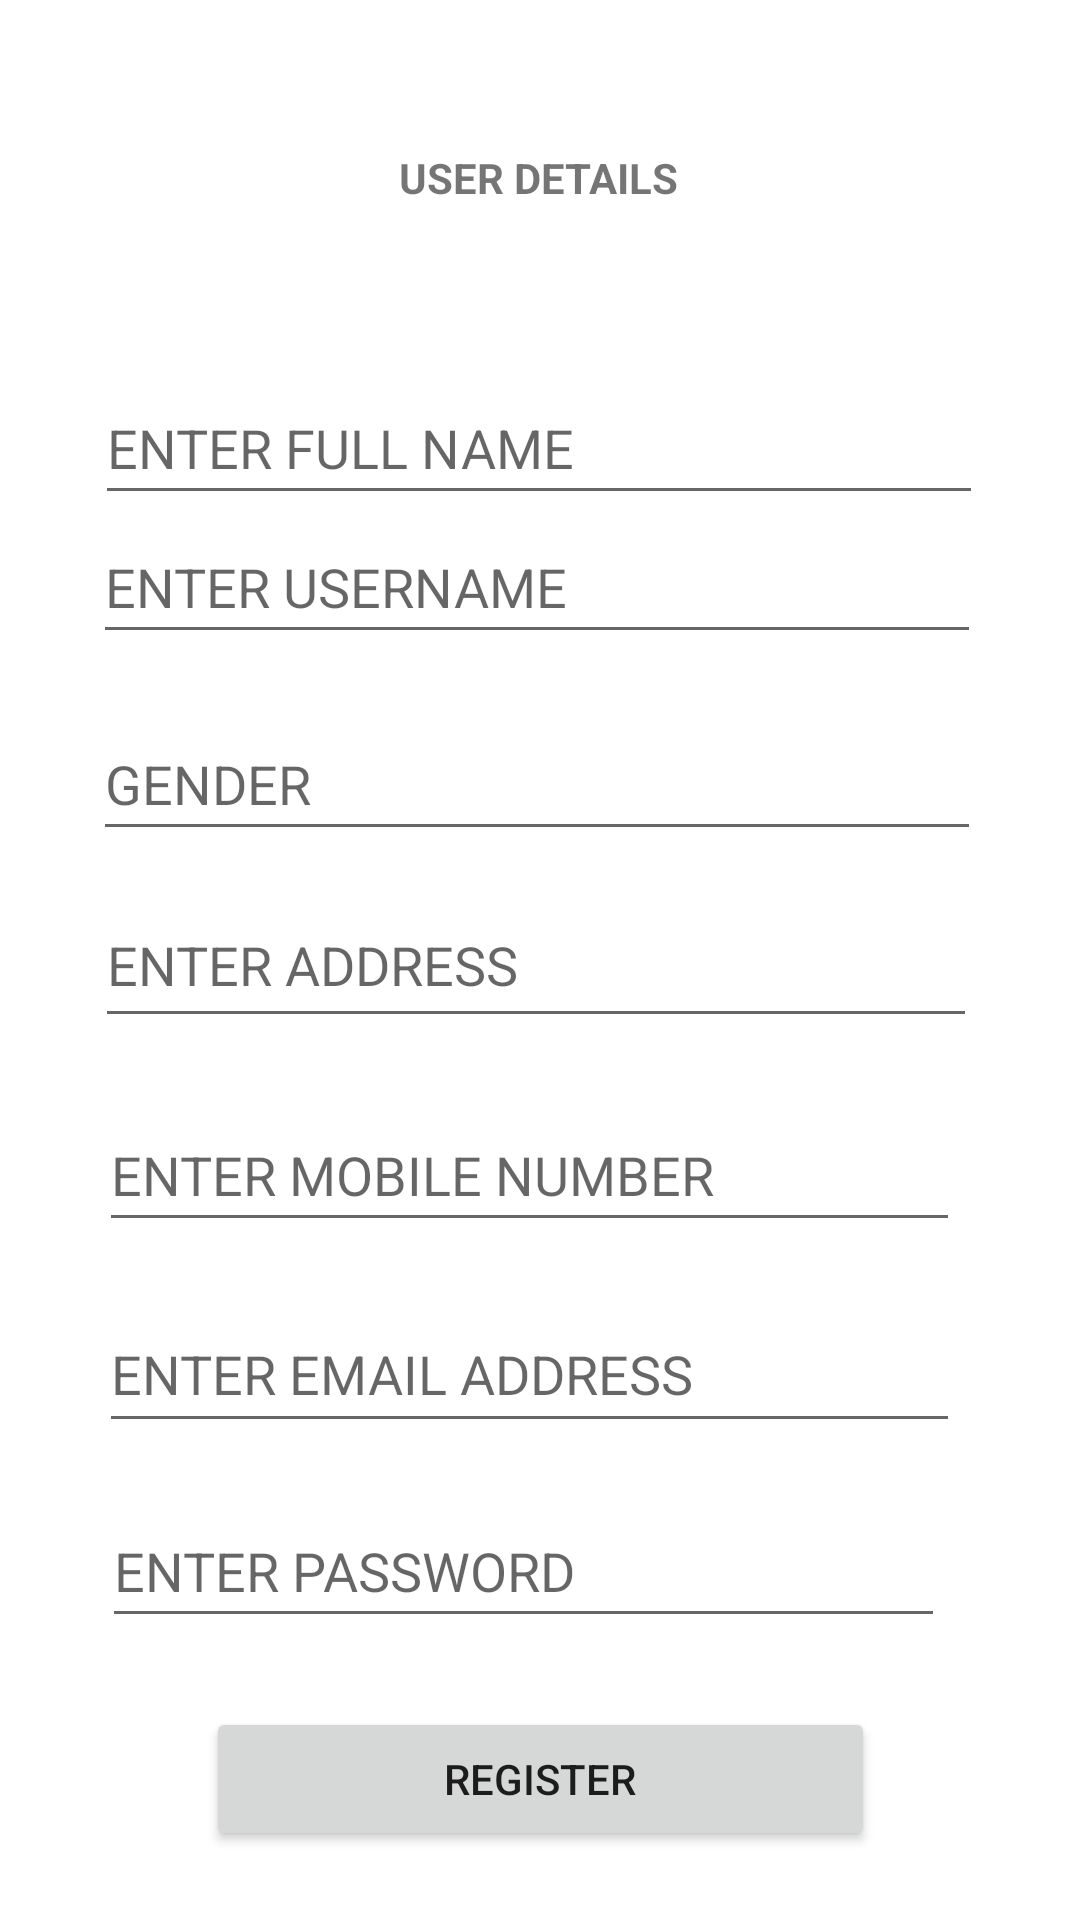

Reconstruct the res/layout file that produces this screen, plus the resources it refers to.
<!-- AndroidManifest.xml: application theme Theme.DIALYBOOK -->
<!-- res/layout/activity_user_signup.xml -->
<?xml version="1.0" encoding="utf-8"?>
<androidx.constraintlayout.widget.ConstraintLayout xmlns:android="http://schemas.android.com/apk/res/android"
    xmlns:app="http://schemas.android.com/apk/res-auto"
    xmlns:tools="http://schemas.android.com/tools"
    android:layout_width="match_parent"
    android:layout_height="match_parent"
    tools:context=".user_signup">

    <TextView
        android:id="@+id/userdetails"
        android:layout_width="176dp"
        android:layout_height="25dp"
        android:gravity="center"
        android:text="@string/user_details"
        android:textStyle="bold"
        app:layout_constraintBottom_toBottomOf="parent"
        app:layout_constraintEnd_toEndOf="parent"
        app:layout_constraintHorizontal_bias="0.497"
        app:layout_constraintStart_toStartOf="parent"
        app:layout_constraintTop_toTopOf="parent"
        app:layout_constraintVertical_bias="0.076" />

    <EditText
        android:id="@+id/user_full_name"
        android:layout_width="296dp"
        android:layout_height="48dp"
        android:layout_marginTop="52dp"
        android:ems="10"
        android:hint="@string/enter_full_name"
        android:inputType="textPersonName"
        app:layout_constraintBottom_toTopOf="@+id/enter_username"
        app:layout_constraintEnd_toEndOf="parent"
        app:layout_constraintHorizontal_bias="0.495"
        app:layout_constraintStart_toStartOf="parent"
        app:layout_constraintTop_toBottomOf="@+id/userdetails"
        app:layout_constraintVertical_bias="0.0" />

    <EditText
        android:id="@+id/enter_username"
        android:layout_width="296dp"
        android:layout_height="48dp"
        android:ems="10"
        android:hint="@string/enter_username"
        android:inputType="textPersonName"
        app:layout_constraintBottom_toBottomOf="parent"
        app:layout_constraintEnd_toEndOf="parent"
        app:layout_constraintHorizontal_bias="0.486"
        app:layout_constraintStart_toStartOf="parent"
        app:layout_constraintTop_toTopOf="parent"
        app:layout_constraintVertical_bias="0.287" />

    <EditText
        android:id="@+id/user_gender"
        android:layout_width="296dp"
        android:layout_height="48dp"
        android:ems="10"
        android:hint="@string/gender"
        android:inputType="textPersonName"
        app:layout_constraintBottom_toBottomOf="parent"
        app:layout_constraintEnd_toEndOf="parent"
        app:layout_constraintHorizontal_bias="0.486"
        app:layout_constraintStart_toStartOf="parent"
        app:layout_constraintTop_toTopOf="parent"
        app:layout_constraintVertical_bias="0.398" />

    <EditText
        android:id="@+id/user_address"
        android:layout_width="294dp"
        android:layout_height="52dp"
        android:ems="10"
        android:inputType="textPersonName"
        android:hint="@string/enter_address"
        app:layout_constraintBottom_toBottomOf="parent"
        app:layout_constraintEnd_toEndOf="parent"
        app:layout_constraintHorizontal_bias="0.478"
        app:layout_constraintStart_toStartOf="parent"
        app:layout_constraintTop_toTopOf="parent" />

    <EditText
        android:id="@+id/user_mobile_number"
        android:layout_width="287dp"
        android:layout_height="48dp"
        android:ems="10"
        android:hint="@string/enter_mobile_number"
        android:inputType="number"
        app:layout_constraintBottom_toBottomOf="parent"
        app:layout_constraintEnd_toEndOf="parent"
        app:layout_constraintHorizontal_bias="0.451"
        app:layout_constraintStart_toStartOf="parent"
        app:layout_constraintTop_toTopOf="parent"
        app:layout_constraintVertical_bias="0.618" />

    <EditText
        android:id="@+id/user_email_address"
        android:layout_width="287dp"
        android:layout_height="49dp"
        android:ems="10"
        android:inputType="textEmailAddress"
        android:hint="@string/enter_email_address"
        app:layout_constraintBottom_toBottomOf="parent"
        app:layout_constraintEnd_toEndOf="parent"
        app:layout_constraintHorizontal_bias="0.451"
        app:layout_constraintStart_toStartOf="parent"
        app:layout_constraintTop_toTopOf="parent"
        app:layout_constraintVertical_bias="0.731" />

    <EditText
        android:id="@+id/user_password"
        android:layout_width="281dp"
        android:layout_height="48dp"
        android:ems="10"
        android:hint="@string/enter_userpassword"
        android:inputType="textPassword"
        app:layout_constraintBottom_toBottomOf="parent"
        app:layout_constraintEnd_toEndOf="parent"
        app:layout_constraintHorizontal_bias="0.43"
        app:layout_constraintStart_toStartOf="parent"
        app:layout_constraintTop_toTopOf="parent"
        app:layout_constraintVertical_bias="0.841" />

    <Button
        android:id="@+id/but_signup"
        android:layout_width="223dp"
        android:layout_height="48dp"
        android:text="@string/register"
        app:layout_constraintBottom_toBottomOf="parent"
        app:layout_constraintEnd_toEndOf="parent"
        app:layout_constraintStart_toStartOf="parent"
        app:layout_constraintTop_toBottomOf="@+id/user_password" />
</androidx.constraintlayout.widget.ConstraintLayout>
<!-- resources referenced by this layout -->
<resources>
  <string name="enter_address">ENTER ADDRESS</string>
  <string name="enter_email_address">ENTER EMAIL ADDRESS</string>
  <string name="enter_full_name">ENTER FULL NAME</string>
  <string name="enter_mobile_number">ENTER MOBILE NUMBER</string>
  <string name="enter_username">ENTER USERNAME</string>
  <string name="enter_userpassword">ENTER PASSWORD</string>
  <string name="gender">GENDER</string>
  <string name="register">REGISTER</string>
  <string name="user_details">USER DETAILS</string>
  <style name="Theme.DIALYBOOK" parent="Theme.MaterialComponents.Light.DarkActionBar">
          
          <item name="colorPrimary">@color/default_color_blue</item>
          <item name="color">@color/red</item>
          <item name="colorOnBackground">@color/green</item>
          <item name="colorPrimaryVariant">@color/purple_700</item>
          <item name="colorOnPrimary">@color/white</item>
          
          <item name="colorSecondary">@color/teal_200</item>
          <item name="colorSecondaryVariant">@color/teal_700</item>
          <item name="colorOnSecondary">@color/black</item>
          
          <item name="android:statusBarColor">?attr/colorPrimaryVariant</item>
          
      </style>
  <color name="default_color_blue">#0048A8</color>
  <color name="red">#F41E1E</color>
  <color name="green">#48FB60</color>
  <color name="purple_700">#FF3700B3</color>
  <color name="white">#FFFFFFFF</color>
  <color name="teal_200">#FF03DAC5</color>
  <color name="teal_700">#FF018786</color>
  <color name="black">#FF000000</color>
</resources>
